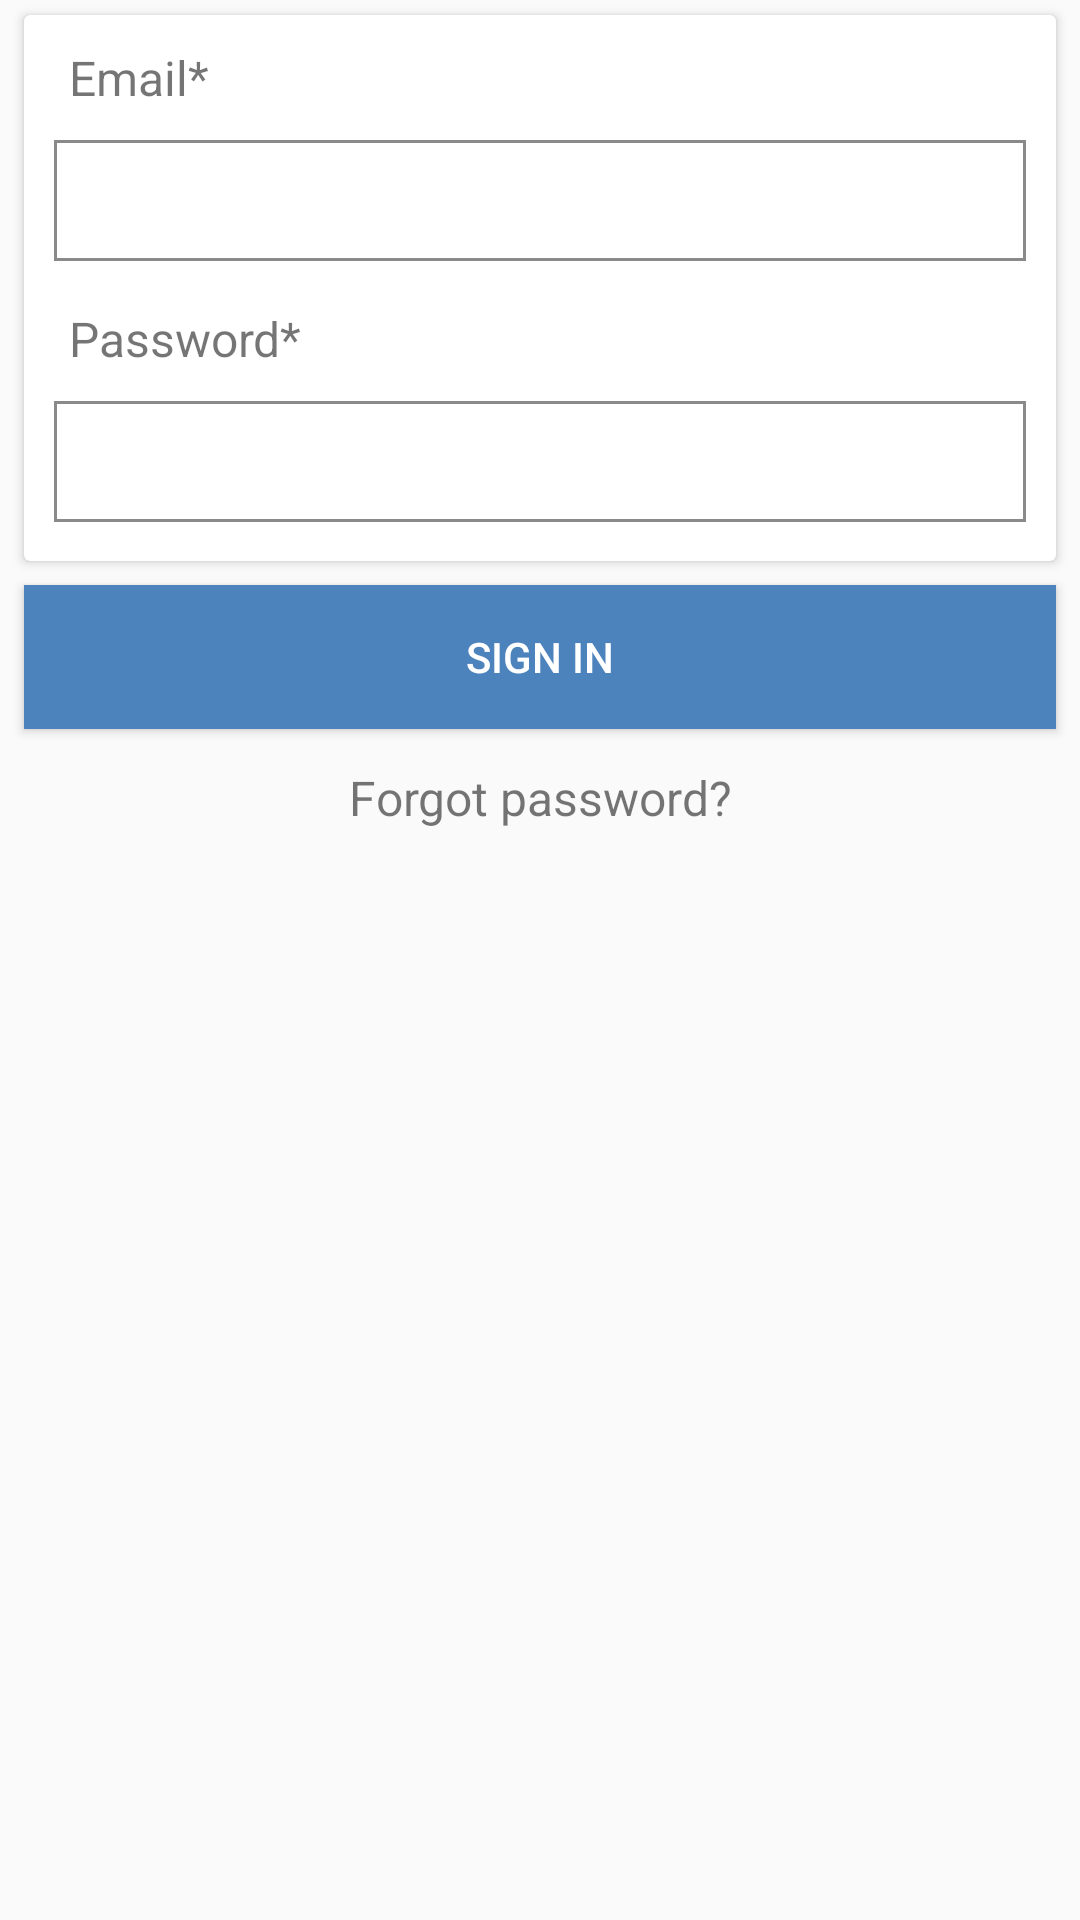

Reconstruct the res/layout file that produces this screen, plus the resources it refers to.
<!-- AndroidManifest.xml: application theme MyMaterialTheme -->
<!-- res/layout/fragment_signin.xml -->
<LinearLayout
    xmlns:android="http://schemas.android.com/apk/res/android"
    xmlns:tools="http://schemas.android.com/tools"
    android:layout_width="match_parent"
    android:layout_height="match_parent"
    android:orientation="vertical"
    tools:context="com.juborajsarker.passwordmanager.fragments.SigninFragment">

    <ScrollView
        android:layout_width="match_parent"
        android:layout_height="match_parent">

        <LinearLayout
            android:layout_width="match_parent"
            android:layout_height="match_parent"
            android:orientation="vertical">

            <android.support.v7.widget.CardView
                android:layout_width="match_parent"
                android:layout_height="wrap_content"
                android:foreground="?android:attr/selectableItemBackground"
                android:padding="5dp"
                android:layout_marginRight="8dp"
                android:layout_marginLeft="8dp"
                android:layout_marginTop="5dp">

                <LinearLayout
                    android:layout_width="match_parent"
                    android:layout_height="wrap_content"
                    android:orientation="vertical"
                    android:paddingBottom="8dp">


                    <LinearLayout
                        android:layout_width="match_parent"
                        android:layout_height="wrap_content"
                        android:orientation="vertical"
                        android:paddingLeft="5dp"
                        android:paddingRight="5dp">

                        <TextView
                            android:layout_width="match_parent"
                            android:layout_height="wrap_content"
                            android:text="Email*"
                            android:textSize="16sp"
                            android:padding="5dp"
                            android:layout_marginLeft="5dp"
                            android:layout_marginTop="5dp"
                            android:layout_marginRight="5dp"/>

                        <EditText
                            android:id="@+id/emailET"
                            android:layout_width="match_parent"
                            android:layout_height="wrap_content"
                            android:background="@drawable/edit_text_design"
                            android:padding="8dp"
                            android:inputType="textEmailAddress"
                            android:layout_margin="5dp"/>


                    </LinearLayout>


                    <LinearLayout
                        android:layout_width="match_parent"
                        android:layout_height="wrap_content"
                        android:orientation="vertical"
                        android:paddingLeft="5dp"
                        android:paddingRight="5dp">

                        <TextView
                            android:layout_width="match_parent"
                            android:layout_height="wrap_content"
                            android:text="Password*"
                            android:textSize="16sp"
                            android:padding="5dp"
                            android:layout_marginLeft="5dp"
                            android:layout_marginTop="5dp"
                            android:layout_marginRight="5dp"/>

                        <EditText
                            android:id="@+id/passwordET"
                            android:layout_width="match_parent"
                            android:layout_height="wrap_content"
                            android:background="@drawable/edit_text_design"
                            android:padding="8dp"
                            android:inputType="textPassword"
                            android:layout_margin="5dp"/>


                    </LinearLayout>



                </LinearLayout>


            </android.support.v7.widget.CardView>


            <Button
                android:id="@+id/btnSignIn"
                android:layout_width="match_parent"
                android:layout_height="wrap_content"
                android:background="#4c83bc"
                android:layout_marginLeft="8dp"
                android:layout_marginTop="8dp"
                android:layout_marginRight="8dp"
                android:text="Sign In"
                android:textColor="#fff"/>



            <TextView
                android:id="@+id/forgotPass_TV"
                android:layout_width="match_parent"
                android:layout_height="wrap_content"
                android:text="Forgot password?"
                android:textSize="16sp"
                android:gravity="center"
                android:layout_gravity="bottom"
                android:padding="12dp"/>

        </LinearLayout>

    </ScrollView>

</LinearLayout>
<!-- resources referenced by this layout -->
<resources>
  <!-- drawable edit_text_design (drawable) -->
  <?xml version="1.0" encoding="utf-8"?>
  <layer-list xmlns:android="http://schemas.android.com/apk/res/android" >
      <item>
          <shape android:shape="rectangle" >
              <solid android:color="#8a8a8b" />
              <padding android:bottom="1dp" />
          </shape>
      </item>
  
      <item android:bottom="5dp">
          <shape android:shape="rectangle" >
              <solid android:color="#8a8a8b" />
  
              <padding
                  android:left="1dp"
                  android:right="1dp" />
          </shape>
      </item>
  
  
      <item android:bottom="5dp">
          <shape android:shape="rectangle" >
              <solid android:color="#8a8a8b" />
  
              <padding
                  android:top="1dp"/>
          </shape>
      </item>
  
  
      <item>
          <shape android:shape="rectangle" >
              <solid android:color="#fff" />
          </shape>
      </item>
  </layer-list>
  <style name="MyMaterialTheme" parent="MyMaterialTheme.Base">
  
      </style>
  <style name="MyMaterialTheme.Base" parent="Theme.AppCompat.Light.DarkActionBar">
          <item name="windowNoTitle">true</item>
          <item name="windowActionBar">false</item>
          <item name="colorPrimary">@color/colorPrimary</item>
          <item name="colorPrimaryDark">@color/colorPrimaryDark</item>
          <item name="colorAccent">@color/colorAccent</item>
      </style>
  <color name="colorPrimary">#673AB7</color>
  <color name="colorPrimaryDark">#5B33A1</color>
  <color name="colorAccent">#FF4081</color>
</resources>
